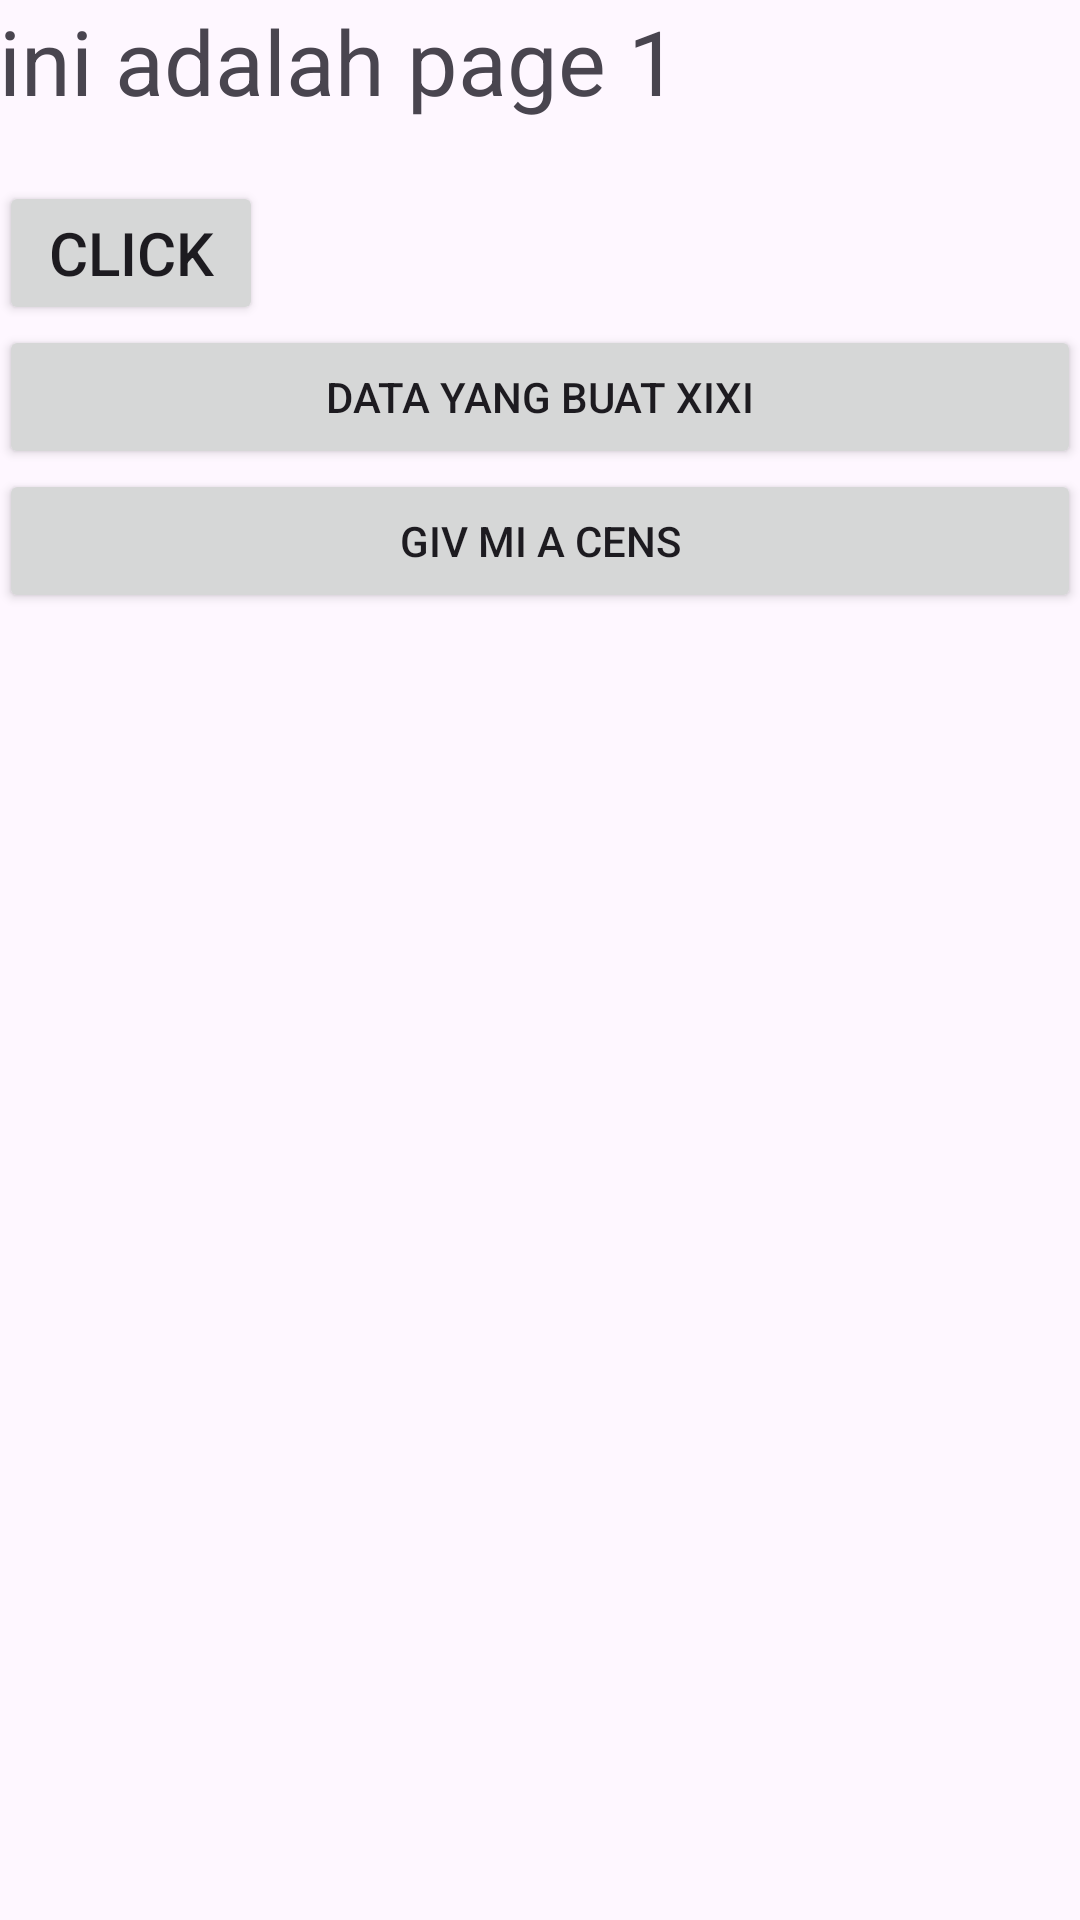

This screen was rendered from an Android layout file. Write that file and the resources it references.
<!-- AndroidManifest.xml: application theme Theme.Intentbelajar -->
<!-- res/layout/activity_main.xml -->
<?xml version="1.0" encoding="utf-8"?>
<LinearLayout xmlns:android="http://schemas.android.com/apk/res/android"
    xmlns:app="http://schemas.android.com/apk/res-auto"
    xmlns:tools="http://schemas.android.com/tools"
    android:layout_width="match_parent"
    android:layout_height="match_parent"
    android:orientation="vertical"
    android:paddingLeft="@dimen/activity_horizontal_margin"
    android:paddingTop="@dimen/activity_vertical_margin"
    android:paddingRight="@dimen/activity_horizontal_margin"
    android:paddingBottom="@dimen/activity_vertical_margin"
    tools:context=".MainActivity">

    <TextView
        android:id="@+id/textV"
        android:layout_width="wrap_content"
        android:layout_height="wrap_content"
        android:text="ini adalah page 1"
        android:textSize="30dp"
        app:layout_constraintBottom_toBottomOf="parent"
        app:layout_constraintEnd_toEndOf="parent"
        app:layout_constraintEnd_toStartOf="parent"
        app:layout_constraintTop_toTopOf="parent" />

    <Button
        android:id="@+id/btnclick"
        android:layout_width="wrap_content"
        android:layout_height="wrap_content"
        android:layout_marginTop="20dp"
        android:text="click"
        android:textSize="20dp"

        app:layout_constraintBottom_toBottomOf="@id/textV"
        app:layout_constraintEnd_toEndOf="parent"

        app:layout_constraintEnd_toStartOf="parent" />

    <Button
        android:id="@+id/btnmove"
        android:layout_width="match_parent"
        android:layout_height="wrap_content"
        android:layout_gravity="center"
        android:layout_marginBottom="@dimen/activity_vertical_margin"
        android:gravity="center"
        android:text="@string/movedata" />
    <Button
        android:id="@+id/dialbtn"
        android:layout_width="match_parent"
        android:layout_height="wrap_content"
        android:layout_marginBottom="@dimen/activity_vertical_margin"
        android:text="@string/dialNumber"
        />



</LinearLayout>
<!-- resources referenced by this layout -->
<resources>
  <string name="dialNumber">giv mi a cens</string>
  <string name="movedata">Data yang buat xixi</string>
  <style name="Theme.Intentbelajar" parent="Base.Theme.Intentbelajar" />
  <style name="Base.Theme.Intentbelajar" parent="Theme.Material3.DayNight.NoActionBar">
          
          
      </style>
</resources>
